Labelled photos from "data", an image-classification folder in Akram1233/Bone-Fracture-Detection-from-X-ray-Images. The possible labels are: fractured, normal.

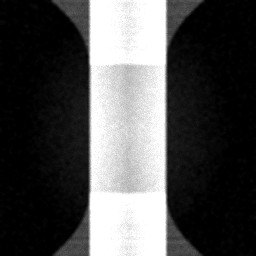
Label: normal

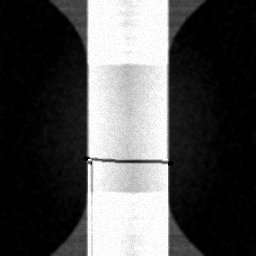
Label: fractured

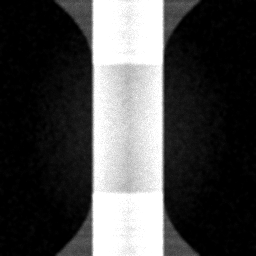
Label: normal

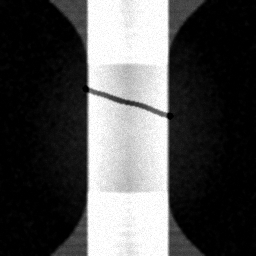
Label: fractured

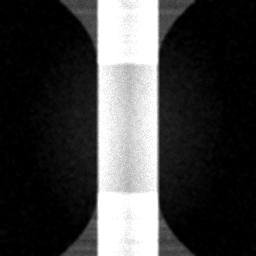
Label: normal

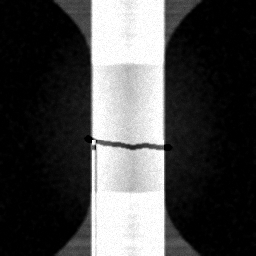
Label: fractured
